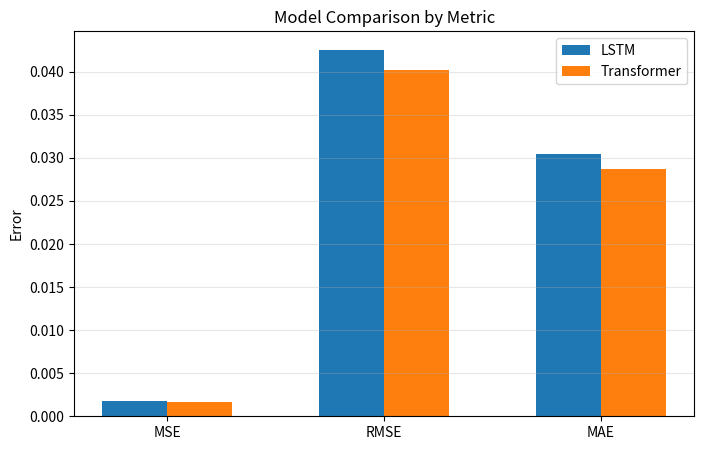

Generate this figure with matplotlib:
import os
import numpy as np
import matplotlib.pyplot as plt


def main():
    os.makedirs("figures", exist_ok=True)

    # Metrics
    metrics = ["MSE", "RMSE", "MAE"]

    # Values
    lstm_values = [0.001812, 0.042562, 0.030458]
    transformer_values = [0.001619, 0.040237, 0.028655]

    x = np.arange(len(metrics))
    width = 0.3

    plt.figure(figsize=(8, 5))

    plt.bar(x - width/2, lstm_values, width, label="LSTM")
    plt.bar(x + width/2, transformer_values, width, label="Transformer")

    plt.xticks(x, metrics)
    plt.ylabel("Error")
    plt.title("Model Comparison by Metric")
    plt.legend()
    plt.grid(axis="y", alpha=0.3)

    plt.savefig("figures/model_comparison_grouped.png", dpi=300, bbox_inches="tight")
    plt.show()


if __name__ == "__main__":
    main()
